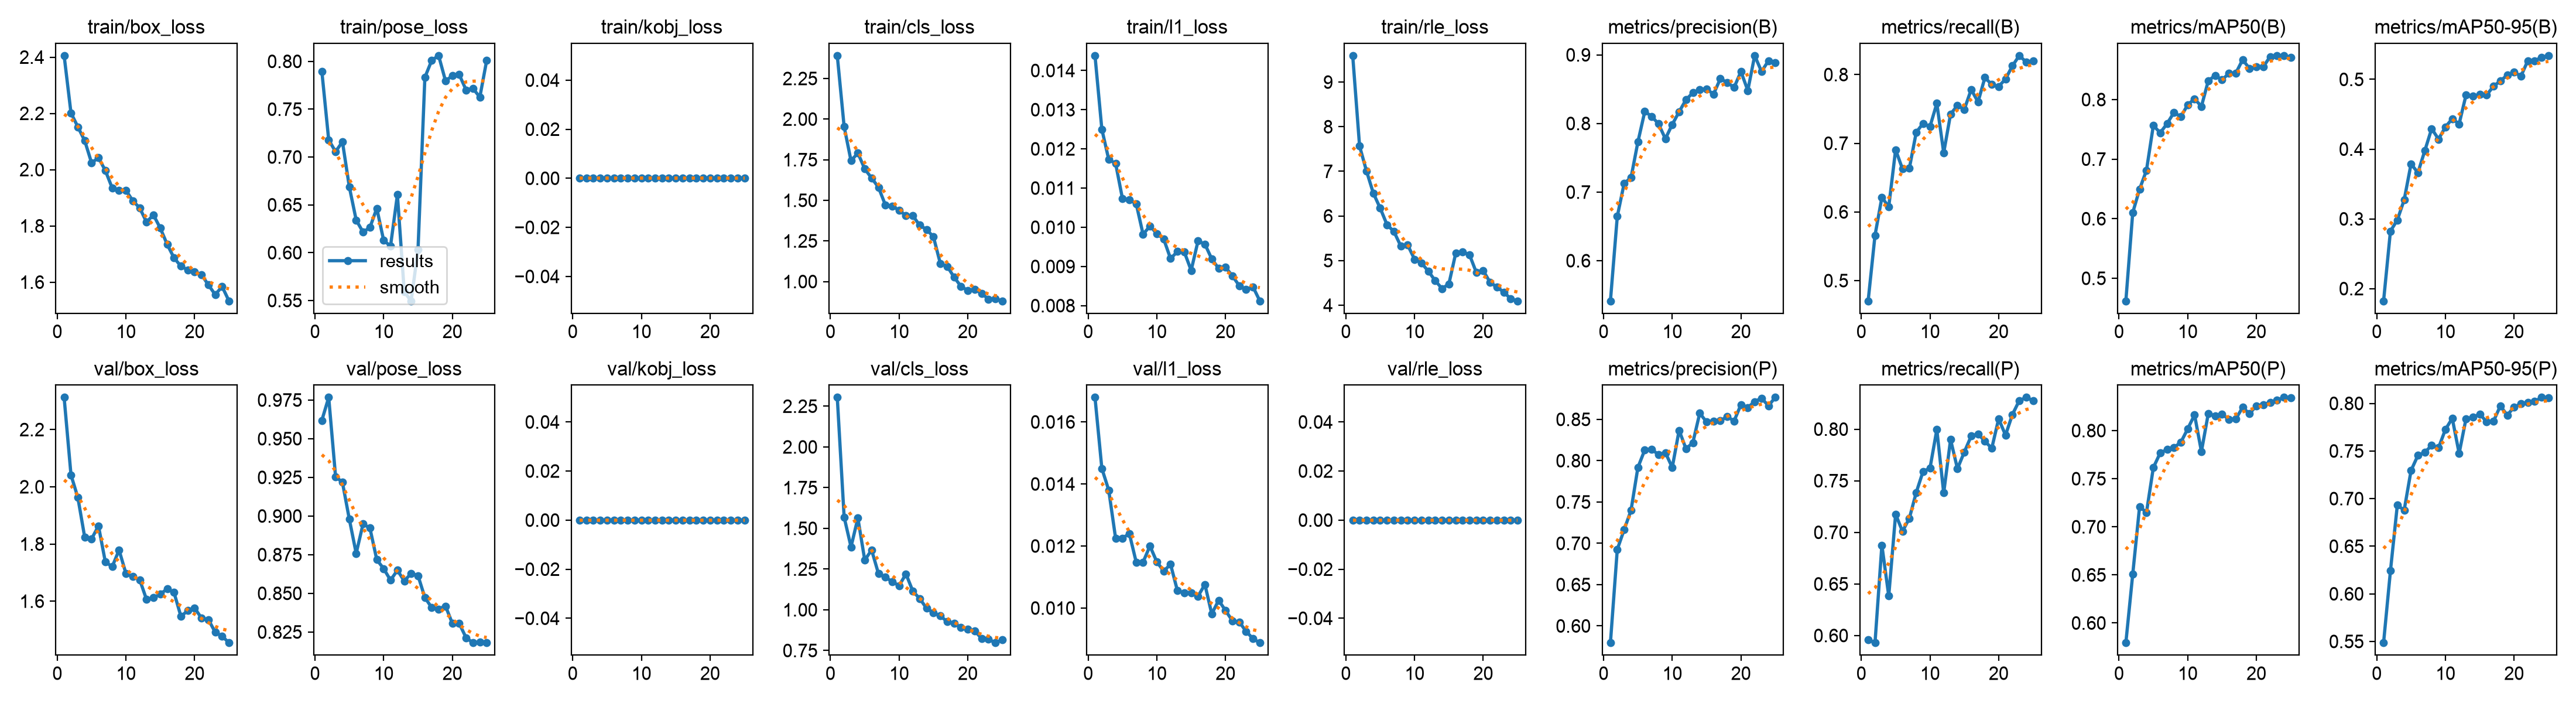

Data behind this chart, as committed beside it:
epoch, time, train/box_loss, train/pose_loss, train/kobj_loss, train/cls_loss, train/l1_loss, train/rle_loss, metrics/precision(B), metrics/recall(B), metrics/mAP50(B), metrics/mAP50-95(B), metrics/precision(P), metrics/recall(P), metrics/mAP50(P), metrics/mAP50-95(P), val/box_loss, val/pose_loss, val/kobj_loss, val/cls_loss, val/l1_loss, val/rle_loss, lr/pg0, lr/pg1
1, 48.55, 2.405, 0.7896, 0, 2.391, 0.01438, 9.594, 0.5413, 0.4704, 0.462, 0.1823, 0.5796, 0.596, 0.5794, 0.5486, 2.312, 0.9618, 0, 2.304, 0.01679, 0, 0.0006639, 0.0006639
2, 73.25, 2.201, 0.7178, 0, 1.953, 0.0125, 7.565, 0.6645, 0.5659, 0.61, 0.2824, 0.6926, 0.5929, 0.6506, 0.6241, 2.041, 0.9767, 0, 1.569, 0.0145, 0, 0.001278, 0.001278
3, 97.79, 2.152, 0.7056, 0, 1.743, 0.01173, 7.01, 0.7128, 0.6211, 0.6496, 0.2984, 0.7165, 0.6876, 0.7211, 0.693, 1.962, 0.9255, 0, 1.386, 0.0138, 0, 0.001839, 0.001839
4, 122.1, 2.103, 0.7159, 0, 1.791, 0.01163, 6.512, 0.7209, 0.6075, 0.6812, 0.3273, 0.74, 0.6383, 0.7148, 0.6879, 1.823, 0.9218, 0, 1.563, 0.01225, 0, 0.001762, 0.001762
5, 146.5, 2.024, 0.6688, 0, 1.693, 0.01073, 6.175, 0.7731, 0.6905, 0.7564, 0.3788, 0.7917, 0.7176, 0.7615, 0.7295, 1.818, 0.898, 0, 1.305, 0.01225, 0, 0.001683, 0.001683
6, 171, 2.042, 0.6341, 0, 1.637, 0.0107, 5.802, 0.8173, 0.6625, 0.7442, 0.3661, 0.813, 0.7009, 0.7768, 0.7453, 1.863, 0.8758, 0, 1.367, 0.0124, 0, 0.001604, 0.001604
7, 195.5, 1.997, 0.6215, 0, 1.58, 0.0106, 5.651, 0.8104, 0.6635, 0.7595, 0.3977, 0.814, 0.7136, 0.7802, 0.7485, 1.737, 0.8949, 0, 1.221, 0.01148, 0, 0.001525, 0.001525
8, 219.7, 1.935, 0.6263, 0, 1.472, 0.00982, 5.325, 0.7994, 0.7158, 0.7783, 0.4293, 0.8071, 0.7386, 0.7824, 0.756, 1.721, 0.8922, 0, 1.2, 0.01148, 0, 0.001446, 0.001446
9, 243.7, 1.926, 0.6464, 0, 1.464, 0.01003, 5.35, 0.7776, 0.729, 0.7712, 0.4143, 0.8098, 0.7591, 0.7878, 0.7533, 1.779, 0.8717, 0, 1.173, 0.012, 0, 0.001366, 0.001366
10, 267.4, 1.926, 0.6127, 0, 1.439, 0.00984, 5.03, 0.7985, 0.7242, 0.7911, 0.4317, 0.7918, 0.762, 0.8017, 0.7725, 1.696, 0.8659, 0, 1.148, 0.01149, 0, 0.001287, 0.001287
11, 290.3, 1.889, 0.6069, 0, 1.405, 0.0097, 4.948, 0.817, 0.7581, 0.8013, 0.4436, 0.8367, 0.7996, 0.8164, 0.7843, 1.686, 0.8585, 0, 1.22, 0.01119, 0, 0.001208, 0.001208
12, 313.1, 1.864, 0.6605, 0, 1.405, 0.0092, 4.763, 0.8345, 0.6861, 0.7884, 0.4361, 0.8144, 0.7382, 0.7782, 0.7474, 1.675, 0.8649, 0, 1.114, 0.01141, 0, 0.001129, 0.001129
13, 335.9, 1.813, 0.5591, 0, 1.347, 0.00938, 4.553, 0.8448, 0.7425, 0.8315, 0.4774, 0.8217, 0.7899, 0.8177, 0.7839, 1.606, 0.858, 0, 1.069, 0.01056, 0, 0.00105, 0.00105
14, 358.8, 1.839, 0.5495, 0, 1.32, 0.00937, 4.372, 0.8493, 0.7549, 0.8404, 0.4758, 0.8574, 0.7616, 0.8153, 0.7853, 1.612, 0.8629, 0, 1.009, 0.01049, 0, 0.0009704, 0.0009704
15, 381.6, 1.792, 0.603, 0, 1.275, 0.0089, 4.475, 0.8503, 0.7492, 0.8331, 0.4784, 0.8469, 0.7778, 0.8172, 0.7888, 1.625, 0.8615, 0, 0.9813, 0.01048, 0, 0.0008912, 0.0008912
16, 412.2, 1.734, 0.7832, 0, 1.112, 0.00965, 5.166, 0.8426, 0.7781, 0.844, 0.4775, 0.8479, 0.7933, 0.8116, 0.7805, 1.643, 0.8472, 0, 0.9621, 0.01038, 0, 0.000812, 0.000812
17, 434.7, 1.686, 0.801, 0, 1.094, 0.00957, 5.19, 0.8651, 0.7601, 0.8441, 0.49, 0.8483, 0.7954, 0.8121, 0.7812, 1.63, 0.8407, 0, 0.9268, 0.01076, 0, 0.0007328, 0.0007328
18, 457.7, 1.657, 0.806, 0, 1.027, 0.00919, 5.13, 0.8598, 0.7957, 0.8668, 0.4978, 0.8534, 0.7882, 0.8241, 0.7973, 1.547, 0.8399, 0, 0.9163, 0.00981, 0, 0.0006536, 0.0006536
19, 481, 1.643, 0.7797, 0, 0.9708, 0.00895, 4.732, 0.8524, 0.7854, 0.8522, 0.506, 0.8479, 0.7815, 0.8176, 0.7876, 1.567, 0.8418, 0, 0.8907, 0.01025, 0, 0.0005744, 0.0005744
20, 504.7, 1.636, 0.7848, 0, 0.9446, 0.00898, 4.774, 0.8757, 0.7825, 0.8552, 0.5103, 0.8678, 0.81, 0.8257, 0.7961, 1.576, 0.8306, 0, 0.8796, 0.00992, 0, 0.0004952, 0.0004952
21, 528, 1.626, 0.7862, 0, 0.9526, 0.00876, 4.513, 0.848, 0.7936, 0.8547, 0.5047, 0.8644, 0.7942, 0.8269, 0.7995, 1.541, 0.8305, 0, 0.8717, 0.00959, 0, 0.000416, 0.000416
22, 551.3, 1.59, 0.7701, 0, 0.9279, 0.00851, 4.404, 0.8989, 0.8126, 0.8721, 0.5267, 0.8715, 0.8141, 0.8294, 0.8009, 1.536, 0.8213, 0, 0.8234, 0.00955, 0, 0.0003368, 0.0003368
23, 574.4, 1.555, 0.7717, 0, 0.892, 0.00841, 4.294, 0.8756, 0.8276, 0.8734, 0.5267, 0.8756, 0.8276, 0.8314, 0.802, 1.491, 0.818, 0, 0.8199, 0.00925, 0, 0.0002576, 0.0002576
24, 597.5, 1.584, 0.7625, 0, 0.8939, 0.00848, 4.142, 0.8913, 0.8183, 0.8738, 0.5315, 0.8664, 0.8307, 0.8345, 0.8062, 1.477, 0.8183, 0, 0.7973, 0.00901, 0, 0.0001784, 0.0001784
25, 620.7, 1.533, 0.8011, 0, 0.8806, 0.00812, 4.095, 0.8886, 0.8197, 0.8708, 0.5341, 0.8765, 0.8276, 0.8338, 0.8056, 1.454, 0.8181, 0, 0.8147, 0.00888, 0, 9.92e-05, 9.92e-05
